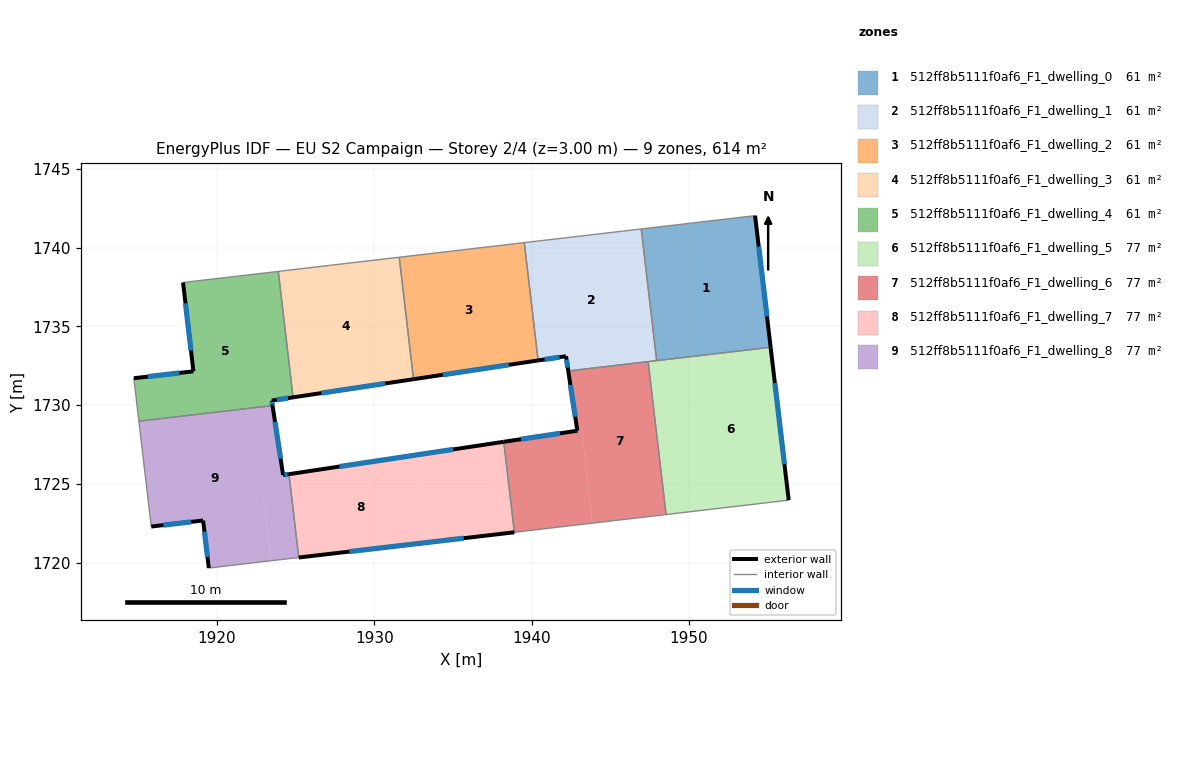
=== STOREY PLAN SPEC (per zone: floor XY polygon, exterior-wall plan segments, windows/doors) ===
zone 1: 512ff8b5111f0af6_F1_dwelling_0  (61.4 m²)
  floor: (1954.20, 1742.04) (1955.18, 1733.68) (1947.94, 1732.83) (1946.96, 1741.20)
  exterior wall: (1955.18, 1733.68) – (1954.20, 1742.04)  [8.4 m]
    window: (1954.95, 1735.64) – (1954.43, 1740.08)  [7.1 m²]
  interior walls: 3
zone 2: 512ff8b5111f0af6_F1_dwelling_1  (61.4 m²)
  floor: (1946.96, 1741.20) (1947.94, 1732.83) (1942.32, 1732.17) (1942.18, 1733.11) (1940.41, 1732.84) (1939.53, 1740.33)
  exterior wall: (1942.18, 1733.11) – (1942.32, 1732.17)  [0.9 m]
    window: (1942.22, 1732.89) – (1942.29, 1732.39)  [0.8 m²]
  exterior wall: (1940.41, 1732.84) – (1942.18, 1733.11)  [1.8 m]
    window: (1940.82, 1732.90) – (1941.77, 1733.05)  [1.5 m²]
  interior walls: 5
zone 3: 512ff8b5111f0af6_F1_dwelling_2  (61.4 m²)
  floor: (1939.53, 1740.33) (1940.41, 1732.84) (1932.49, 1731.65) (1931.58, 1739.40)
  exterior wall: (1932.49, 1731.65) – (1940.41, 1732.84)  [8.0 m]
    window: (1934.35, 1731.93) – (1938.55, 1732.56)  [6.8 m²]
  interior walls: 3
zone 4: 512ff8b5111f0af6_F1_dwelling_3  (61.4 m²)
  floor: (1931.58, 1739.40) (1932.49, 1731.65) (1924.84, 1730.50) (1923.90, 1738.50)
  exterior wall: (1924.84, 1730.50) – (1932.49, 1731.65)  [7.7 m]
    window: (1926.63, 1730.77) – (1930.69, 1731.38)  [6.5 m²]
  interior walls: 3
zone 5: 512ff8b5111f0af6_F1_dwelling_4  (61.4 m²)
  floor: (1923.90, 1738.50) (1924.84, 1730.50) (1923.48, 1730.29) (1923.53, 1729.97) (1915.04, 1728.98) (1914.72, 1731.71) (1918.51, 1732.15) (1917.85, 1737.79)
  exterior wall: (1923.48, 1730.29) – (1924.84, 1730.50)  [1.4 m]
    window: (1923.80, 1730.34) – (1924.52, 1730.45)  [1.2 m²]
  exterior wall: (1923.53, 1729.97) – (1923.48, 1730.29)  [0.3 m]
    window: (1923.52, 1730.05) – (1923.50, 1730.22)  [0.3 m²]
  exterior wall: (1918.51, 1732.15) – (1914.72, 1731.71)  [3.8 m]
    window: (1917.62, 1732.05) – (1915.61, 1731.81)  [3.2 m²]
  exterior wall: (1917.85, 1737.79) – (1918.51, 1732.15)  [5.7 m]
    window: (1918.00, 1736.47) – (1918.35, 1733.47)  [4.8 m²]
  interior walls: 4
zone 6: 512ff8b5111f0af6_F1_dwelling_5  (76.7 m²)
  floor: (1955.18, 1733.68) (1956.33, 1723.96) (1950.10, 1723.23) (1948.96, 1732.95)
  floor: (1948.96, 1732.95) (1950.10, 1723.23) (1948.54, 1723.05) (1947.40, 1732.77)
  exterior wall: (1956.33, 1723.96) – (1955.18, 1733.68)  [9.8 m]
    window: (1956.06, 1726.24) – (1955.45, 1731.40)  [8.3 m²]
  interior walls: 4
zone 7: 512ff8b5111f0af6_F1_dwelling_6  (76.7 m²)
  floor: (1947.40, 1732.77) (1948.54, 1723.05) (1943.87, 1722.50) (1943.17, 1728.42) (1942.90, 1728.38) (1942.32, 1732.17)
  floor: (1943.17, 1728.42) (1943.87, 1722.50) (1938.90, 1721.92) (1938.23, 1727.67)
  exterior wall: (1942.90, 1728.38) – (1938.23, 1727.67)  [4.7 m]
    window: (1941.80, 1728.21) – (1939.32, 1727.84)  [4.0 m²]
  exterior wall: (1942.32, 1732.17) – (1942.90, 1728.38)  [3.8 m]
    window: (1942.46, 1731.28) – (1942.77, 1729.27)  [3.2 m²]
  interior walls: 4
zone 8: 512ff8b5111f0af6_F1_dwelling_7  (76.7 m²)
  floor: (1938.23, 1727.67) (1938.90, 1721.92) (1933.55, 1721.30) (1932.90, 1726.87)
  floor: (1932.90, 1726.87) (1933.55, 1721.30) (1925.20, 1720.32) (1924.58, 1725.61)
  exterior wall: (1938.23, 1727.67) – (1924.58, 1725.61)  [13.8 m]
    window: (1935.02, 1727.19) – (1927.78, 1726.10)  [11.6 m²]
  exterior wall: (1925.20, 1720.32) – (1938.90, 1721.92)  [13.8 m]
    window: (1928.42, 1720.69) – (1935.68, 1721.54)  [11.6 m²]
  interior walls: 2
zone 9: 512ff8b5111f0af6_F1_dwelling_8  (76.7 m²)
  floor: (1924.58, 1725.61) (1925.20, 1720.32) (1923.43, 1720.11) (1922.82, 1725.35)
  floor: (1923.53, 1729.97) (1924.20, 1725.56) (1922.82, 1725.35) (1923.43, 1720.11) (1919.48, 1719.65) (1919.12, 1722.67) (1915.83, 1722.29) (1915.04, 1728.98)
  exterior wall: (1924.20, 1725.56) – (1923.53, 1729.97)  [4.5 m]
    window: (1924.05, 1726.59) – (1923.69, 1728.94)  [3.8 m²]
  exterior wall: (1924.58, 1725.61) – (1924.20, 1725.56)  [0.4 m]
    window: (1924.49, 1725.60) – (1924.29, 1725.57)  [0.3 m²]
  exterior wall: (1919.12, 1722.67) – (1919.48, 1719.65)  [3.0 m]
    window: (1919.21, 1721.96) – (1919.40, 1720.36)  [2.6 m²]
  exterior wall: (1915.83, 1722.29) – (1919.12, 1722.67)  [3.3 m]
    window: (1916.60, 1722.38) – (1918.35, 1722.58)  [2.8 m²]
  interior walls: 4

=== DERIVED (storey summary) ===
Building: EU S2 Campaign
Storey: 2 of 4  (floor level z = 3.00 m)
Storey gross floor area: 613.6 m²
Zones on this storey: 9
  - 512ff8b5111f0af6_F1_dwelling_0: floor 61.4 m²; exterior wall 8.4 m (25.3 m²); 1 window(s) 7.1 m²; WWR 28.1%
  - 512ff8b5111f0af6_F1_dwelling_1: floor 61.4 m²; exterior wall 2.7 m (8.2 m²); 2 window(s) 2.3 m²; WWR 28.1%
  - 512ff8b5111f0af6_F1_dwelling_2: floor 61.4 m²; exterior wall 8.0 m (24.0 m²); 1 window(s) 6.8 m²; WWR 28.1%
  - 512ff8b5111f0af6_F1_dwelling_3: floor 61.4 m²; exterior wall 7.7 m (23.2 m²); 1 window(s) 6.5 m²; WWR 28.1%
  - 512ff8b5111f0af6_F1_dwelling_4: floor 61.4 m²; exterior wall 11.2 m (33.5 m²); 4 window(s) 9.4 m²; WWR 28.1%
  - 512ff8b5111f0af6_F1_dwelling_5: floor 76.7 m²; exterior wall 9.8 m (29.4 m²); 1 window(s) 8.3 m²; WWR 28.1%
  - 512ff8b5111f0af6_F1_dwelling_6: floor 76.7 m²; exterior wall 8.6 m (25.7 m²); 2 window(s) 7.2 m²; WWR 28.1%
  - 512ff8b5111f0af6_F1_dwelling_7: floor 76.7 m²; exterior wall 27.6 m (82.8 m²); 2 window(s) 23.3 m²; WWR 28.1%
  - 512ff8b5111f0af6_F1_dwelling_8: floor 76.7 m²; exterior wall 11.2 m (33.6 m²); 4 window(s) 9.5 m²; WWR 28.1%
Zone adjacency (shared interzone walls):
  - 512ff8b5111f0af6_F1_dwelling_0 ↔ 512ff8b5111f0af6_F1_dwelling_1
  - 512ff8b5111f0af6_F1_dwelling_0 ↔ 512ff8b5111f0af6_F1_dwelling_5
  - 512ff8b5111f0af6_F1_dwelling_1 ↔ 512ff8b5111f0af6_F1_dwelling_2
  - 512ff8b5111f0af6_F1_dwelling_1 ↔ 512ff8b5111f0af6_F1_dwelling_5
  - 512ff8b5111f0af6_F1_dwelling_1 ↔ 512ff8b5111f0af6_F1_dwelling_6
  - 512ff8b5111f0af6_F1_dwelling_2 ↔ 512ff8b5111f0af6_F1_dwelling_3
  - 512ff8b5111f0af6_F1_dwelling_3 ↔ 512ff8b5111f0af6_F1_dwelling_4
  - 512ff8b5111f0af6_F1_dwelling_4 ↔ 512ff8b5111f0af6_F1_dwelling_8
  - 512ff8b5111f0af6_F1_dwelling_5 ↔ 512ff8b5111f0af6_F1_dwelling_6
  - 512ff8b5111f0af6_F1_dwelling_6 ↔ 512ff8b5111f0af6_F1_dwelling_7
  - 512ff8b5111f0af6_F1_dwelling_7 ↔ 512ff8b5111f0af6_F1_dwelling_8